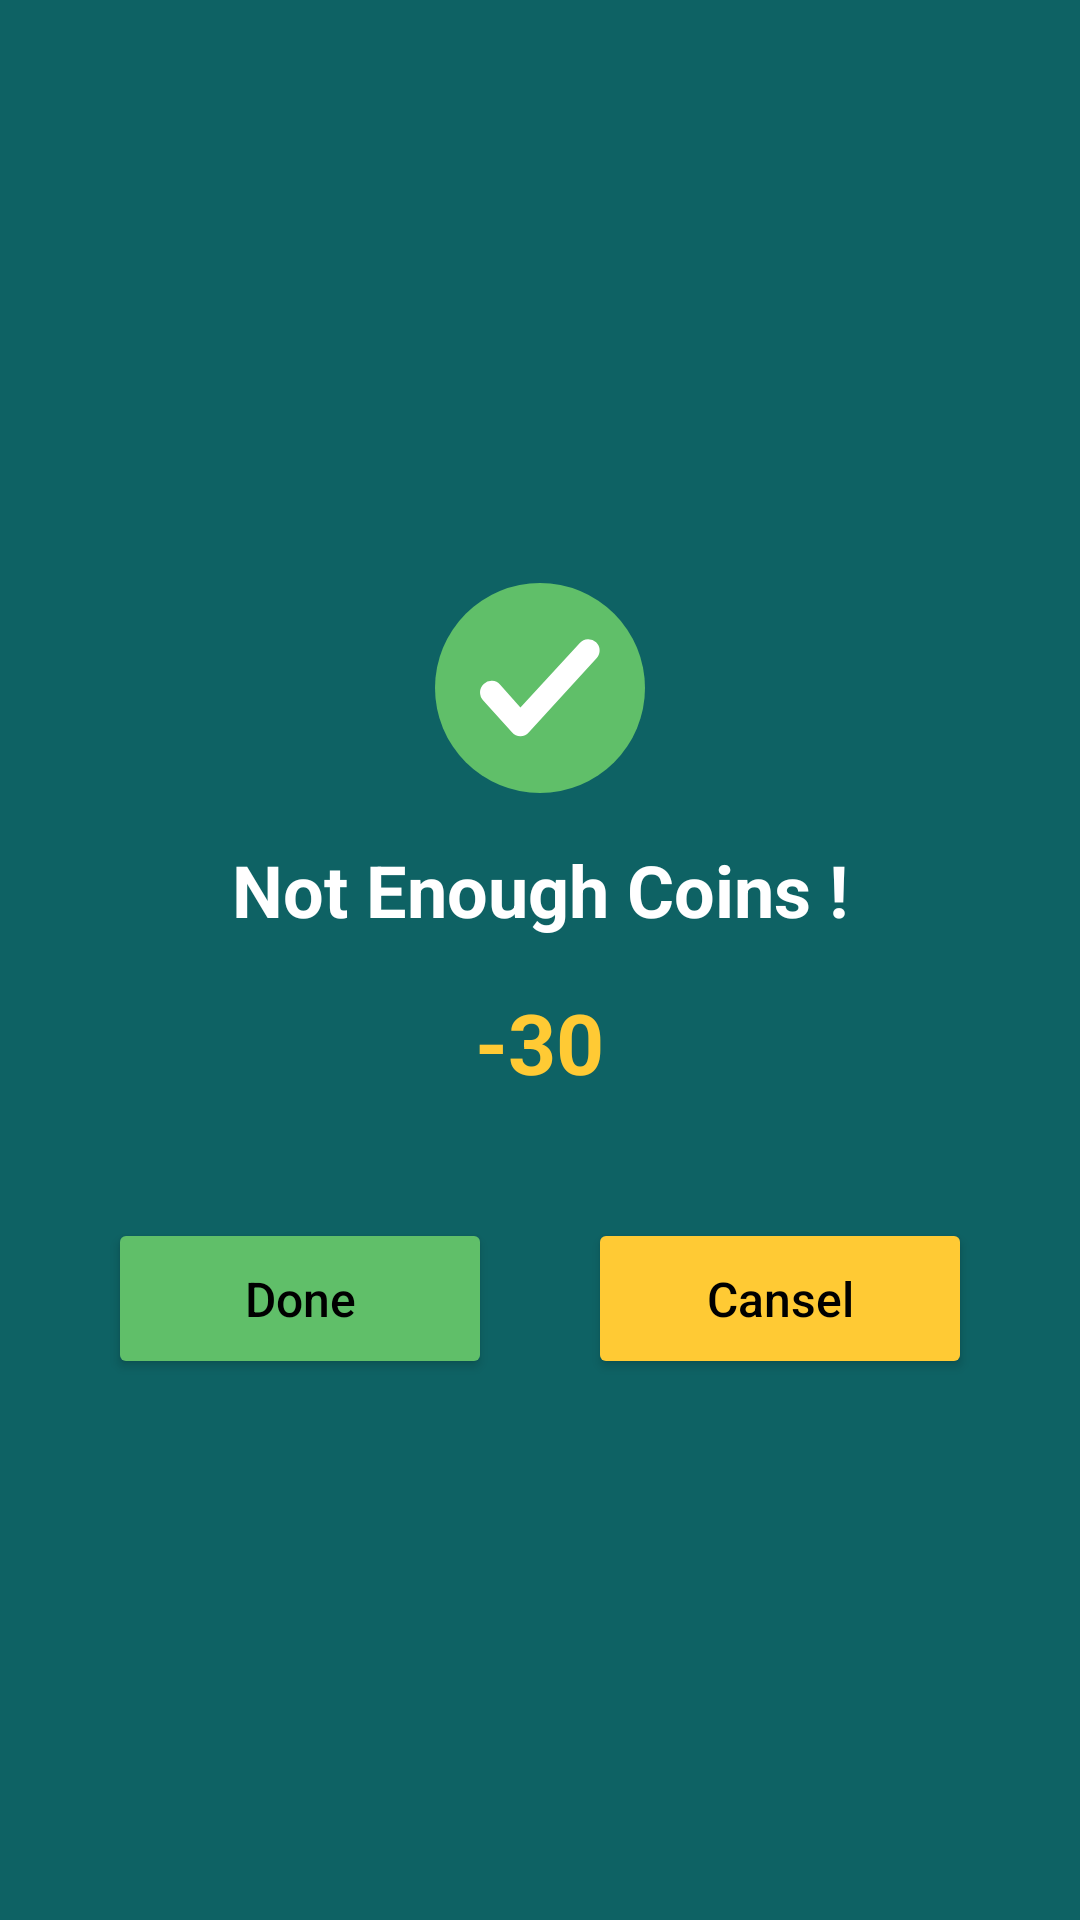

Produce the Android XML layout that renders to this screen, including the resource entries it uses.
<!-- AndroidManifest.xml: application theme Theme.4Pic1WordInKotlin -->
<!-- res/layout/dialog_custom_coin.xml -->
<?xml version="1.0" encoding="UTF-8"?>
<LinearLayout xmlns:android="http://schemas.android.com/apk/res/android"
    android:id="@+id/dialogPopup"
    android:layout_width="match_parent"
    android:layout_height="wrap_content"
    android:background="#0E6264"
    android:gravity="center"
    android:orientation="vertical">











    <Space
        android:layout_width="match_parent"
        android:layout_height="30dp"/>
    <ImageView
        android:id="@+id/imageViewPopupDialog"
        android:layout_width="wrap_content"
        android:layout_height="wrap_content"
        android:contentDescription="@string/content_description"
        android:src="@drawable/ic_tick" />

    <TextView
        android:id="@+id/textViewPopupTitle"
        style="@style/heading_text_view_style"
        android:textColor="@color/white"
        android:layout_marginTop="@dimen/medium_margin"
        android:text="Not Enough Coins !"
        android:textStyle="bold" />

    <TextView
        android:id="@+id/textViewPopupDescription"
        style="@style/simple_text_view_style"
        android:layout_marginStart="@dimen/small_margin"
        android:layout_marginTop="@dimen/small_margin"
        android:layout_marginEnd="@dimen/small_margin"
        android:textSize="28dp"
        android:textStyle="bold"
        android:padding="@dimen/small_margin"
        android:text="-30"
        android:textColor="@color/colorAccent" />



    <LinearLayout
        android:layout_width="match_parent"
        android:layout_height="wrap_content"
        android:layout_marginStart="@dimen/large_margin"
        android:layout_marginTop="@dimen/medium_margin"
        android:layout_marginEnd="@dimen/large_margin"
        android:layout_marginBottom="@dimen/medium_margin"
        android:orientation="horizontal">

        <Button
            android:id="@+id/buttonFirst"
            style="@style/button_style"
            android:layout_width="0dp"
            android:layout_weight="1"
            android:backgroundTint="@color/colorPrimaryDark"
            android:padding="@dimen/medium_margin"
            android:text="Done" />

        <Button
            android:id="@+id/buttonSecond"
            style="@style/button_style"
            android:layout_width="0dp"
            android:layout_weight="1"
            android:backgroundTint="@color/colorAccent"
            android:padding="@dimen/medium_margin"
            android:text="Cansel" />

    </LinearLayout>

</LinearLayout>
<!-- resources referenced by this layout -->
<resources>
  <color name="colorAccent">#ffca34</color>
  <color name="colorPrimaryDark">#60bf69</color>
  <color name="white">#FFFFFFFF</color>
  <dimen name="large_margin">20dp</dimen>
  <dimen name="medium_margin">16dp</dimen>
  <dimen name="small_margin">8dp</dimen>
  <!-- drawable ic_tick (drawable) -->
  <vector xmlns:android="http://schemas.android.com/apk/res/android"
      android:width="70dp"
      android:height="70dp"
      android:viewportWidth="70"
      android:viewportHeight="70">
      <path
          android:pathData="M35,35m-35,0a35,35 0,1 1,70 0a35,35 0,1 1,-70 0"
          android:fillColor="#60bf69"/>
      <path
          android:pathData="M53.92,24.996l-22.617,24.792a3.715,3.715 0,0 1,-5.654 0L16.08,39.132a3.848,3.848 0,1 1,5.654 -5.219l6.742,7.612 19.79,-21.53a3.814,3.814 0,0 1,5.437 -0.217A3.749,3.749 0,0 1,53.92 24.996Z"
          android:fillColor="#fff"/>
  </vector>
  <string name="content_description">Content Description</string>
  <style name="button_style">
  
          <item name="android:layout_width">match_parent</item>
  
          <item name="android:layout_height">wrap_content</item>
  
          <item name="android:paddingStart">@dimen/large_margin</item>
  
          <item name="android:textSize">@dimen/normal_text_size</item>
  
          <item name="android:paddingEnd">@dimen/large_margin</item>
  
          <item name="android:paddingTop">@dimen/large_margin</item>
  
          <item name="android:paddingBottom">@dimen/large_margin</item>
  
          <item name="android:textAllCaps">false</item>
  
          <item name="android:textColor">@color/colorBlack</item>
  
          <item name="android:layout_marginTop">@dimen/medium_margin</item>
  
          <item name="android:layout_marginStart">@dimen/medium_margin</item>
  
          <item name="android:layout_marginEnd">@dimen/medium_margin</item>
  
      </style>
  <style name="heading_text_view_style">
  
          <item name="android:layout_width">wrap_content</item>
  
          <item name="android:layout_height">wrap_content</item>
  
          <item name="android:textColor">@color/colorDark</item>
  
          <item name="android:textSize">@dimen/xx_large_text_size</item>
  
          <item name="android:textAlignment">center</item>
  
      </style>
  <style name="simple_text_view_style">
  
          <item name="android:layout_width">wrap_content</item>
  
          <item name="android:layout_height">wrap_content</item>
  
          <item name="android:textSize">@dimen/normal_text_size</item>
  
          <item name="android:textColor">@color/colorWhite</item>
  
          <item name="android:textAlignment">center</item>
  
      </style>
  <style name="Theme.4Pic1WordInKotlin" parent="Theme.MaterialComponents.DayNight.NoActionBar">
          
          <item name="colorPrimary">@color/purple_500</item>
          <item name="colorPrimaryVariant">@color/purple_700</item>
          <item name="colorOnPrimary">@color/white</item>
          
          <item name="colorSecondary">@color/teal_200</item>
          <item name="colorSecondaryVariant">@color/teal_700</item>
          <item name="colorOnSecondary">@color/black</item>
          
          <item name="android:statusBarColor" tools:targetApi="l">@color/black</item>
          
      </style>
  <dimen name="normal_text_size">16sp</dimen>
  <color name="colorBlack">#000000</color>
  <color name="colorDark">#152743</color>
  <dimen name="xx_large_text_size">24sp</dimen>
  <color name="colorWhite">#FFFFFF</color>
  <color name="purple_500">#FF6200EE</color>
  <color name="purple_700">#FF3700B3</color>
  <color name="teal_200">#FF03DAC5</color>
  <color name="teal_700">#FF018786</color>
  <color name="black">#FF000000</color>
</resources>
